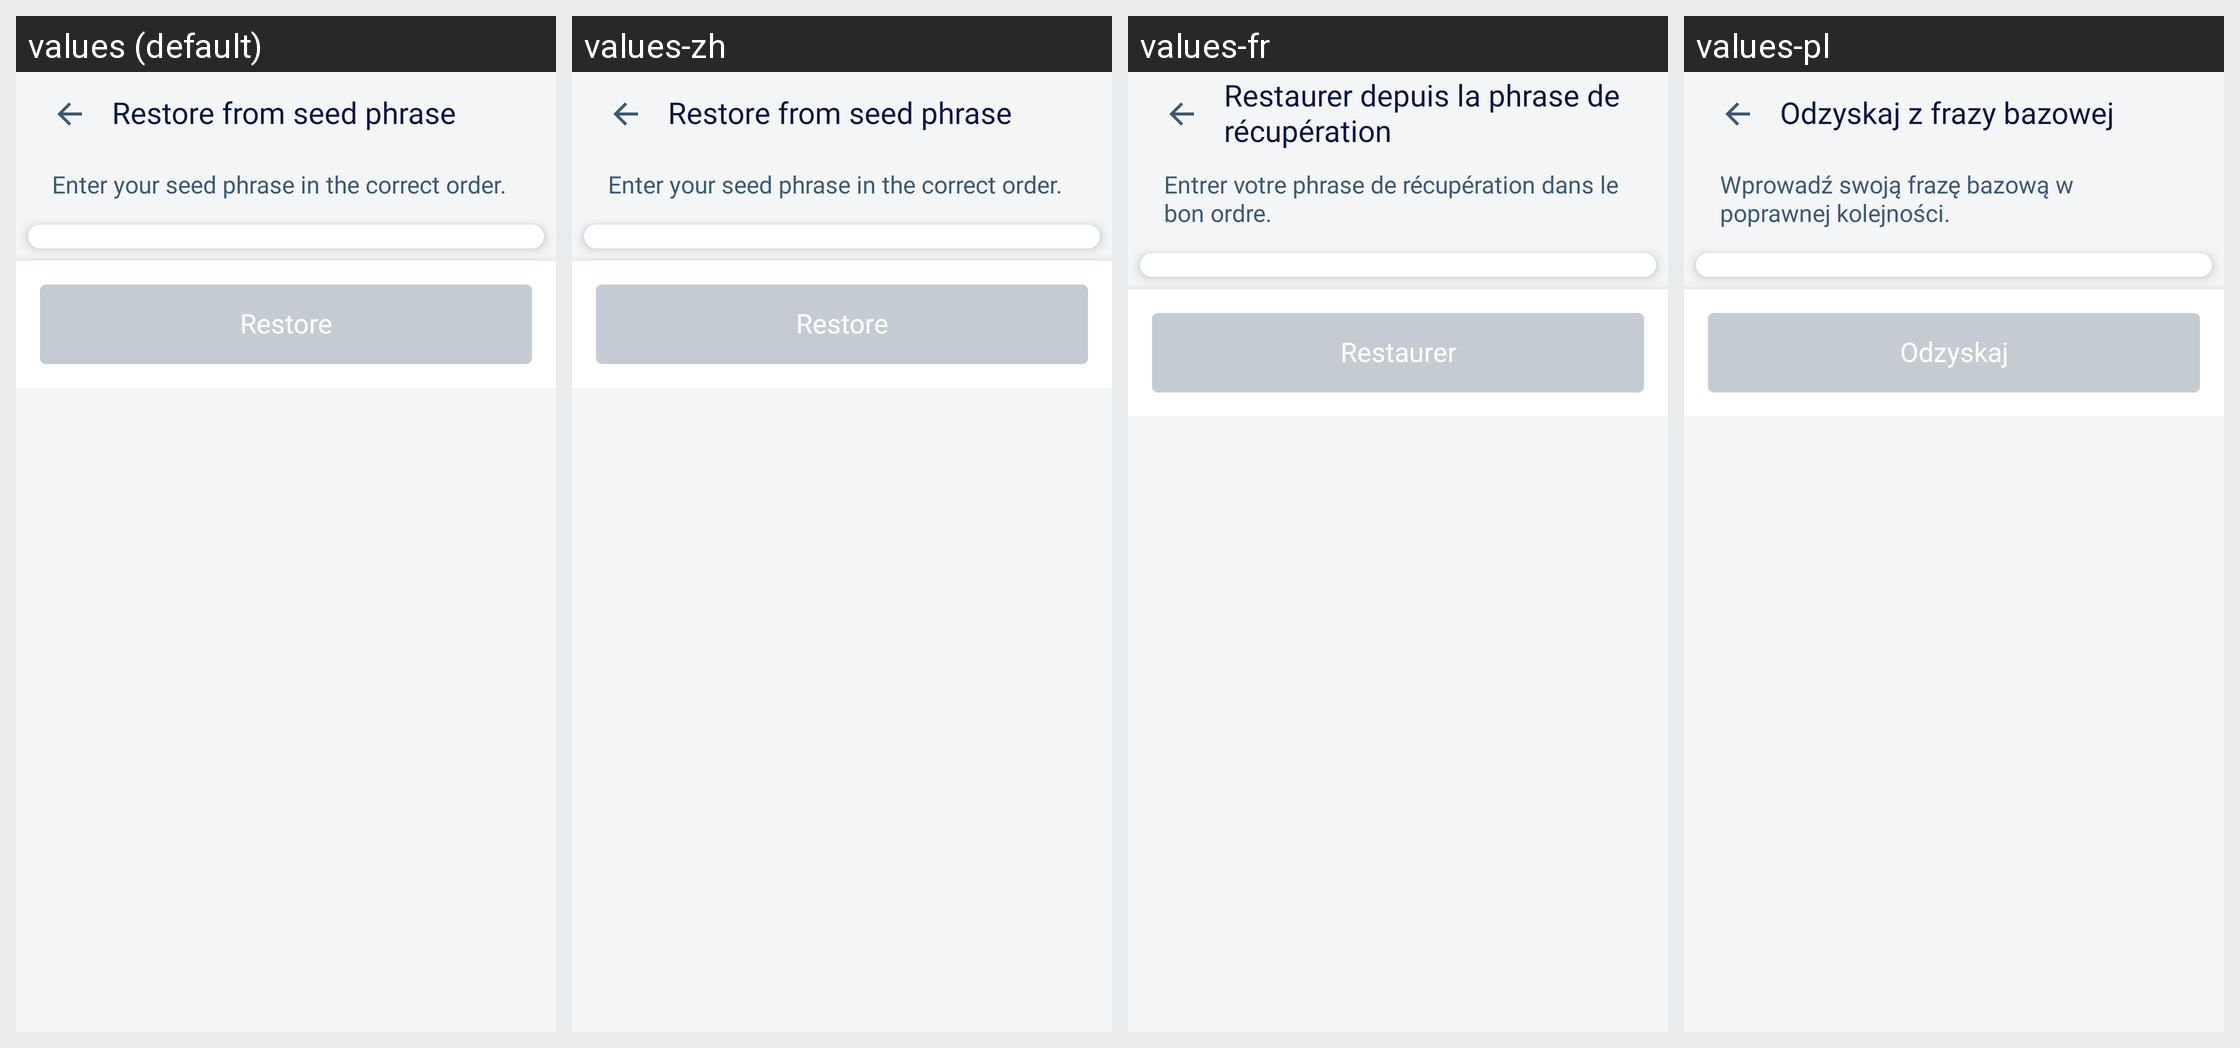

Strings drawn on this Android screen and how each of the app's shown locales translates them:
Android screen res/layout/activity_restore_wallet.xml rendered under 4 locales, left to right: values (default), values-zh, values-fr, values-pl. Device: Nexus 5 (rendered at 1080×1920; each locale shown at half size, 540×960, under a caption strip naming it); theme LightTheme.NoActionBar.
Other locales in the repository, not shown: values-es, values-pt, values-ru, values-vi.
Strings drawn on this screen, with the default value and each locale's value (text and hints the layout hard-codes, and strings that could not be matched under every locale, appear in the picture but are not listed):

restore_wallet_title
  values: Restore from seed phrase
  values-zh: Restore from seed phrase  [not translated; the default value is used]
  values-fr: Restaurer depuis la phrase de récupération
  values-pl: Odzyskaj z frazy bazowej

restore_wallet_instruction
  values: Enter your seed phrase in the correct order.
  values-zh: Enter your seed phrase in the correct order.  [not translated; the default value is used]
  values-fr: Entrer votre phrase de récupération dans le bon ordre.
  values-pl: Wprowadź swoją frazę bazową w poprawnej kolejności.

restore
  values: Restore
  values-zh: Restore  [not translated; the default value is used]
  values-fr: Restaurer
  values-pl: Odzyskaj
